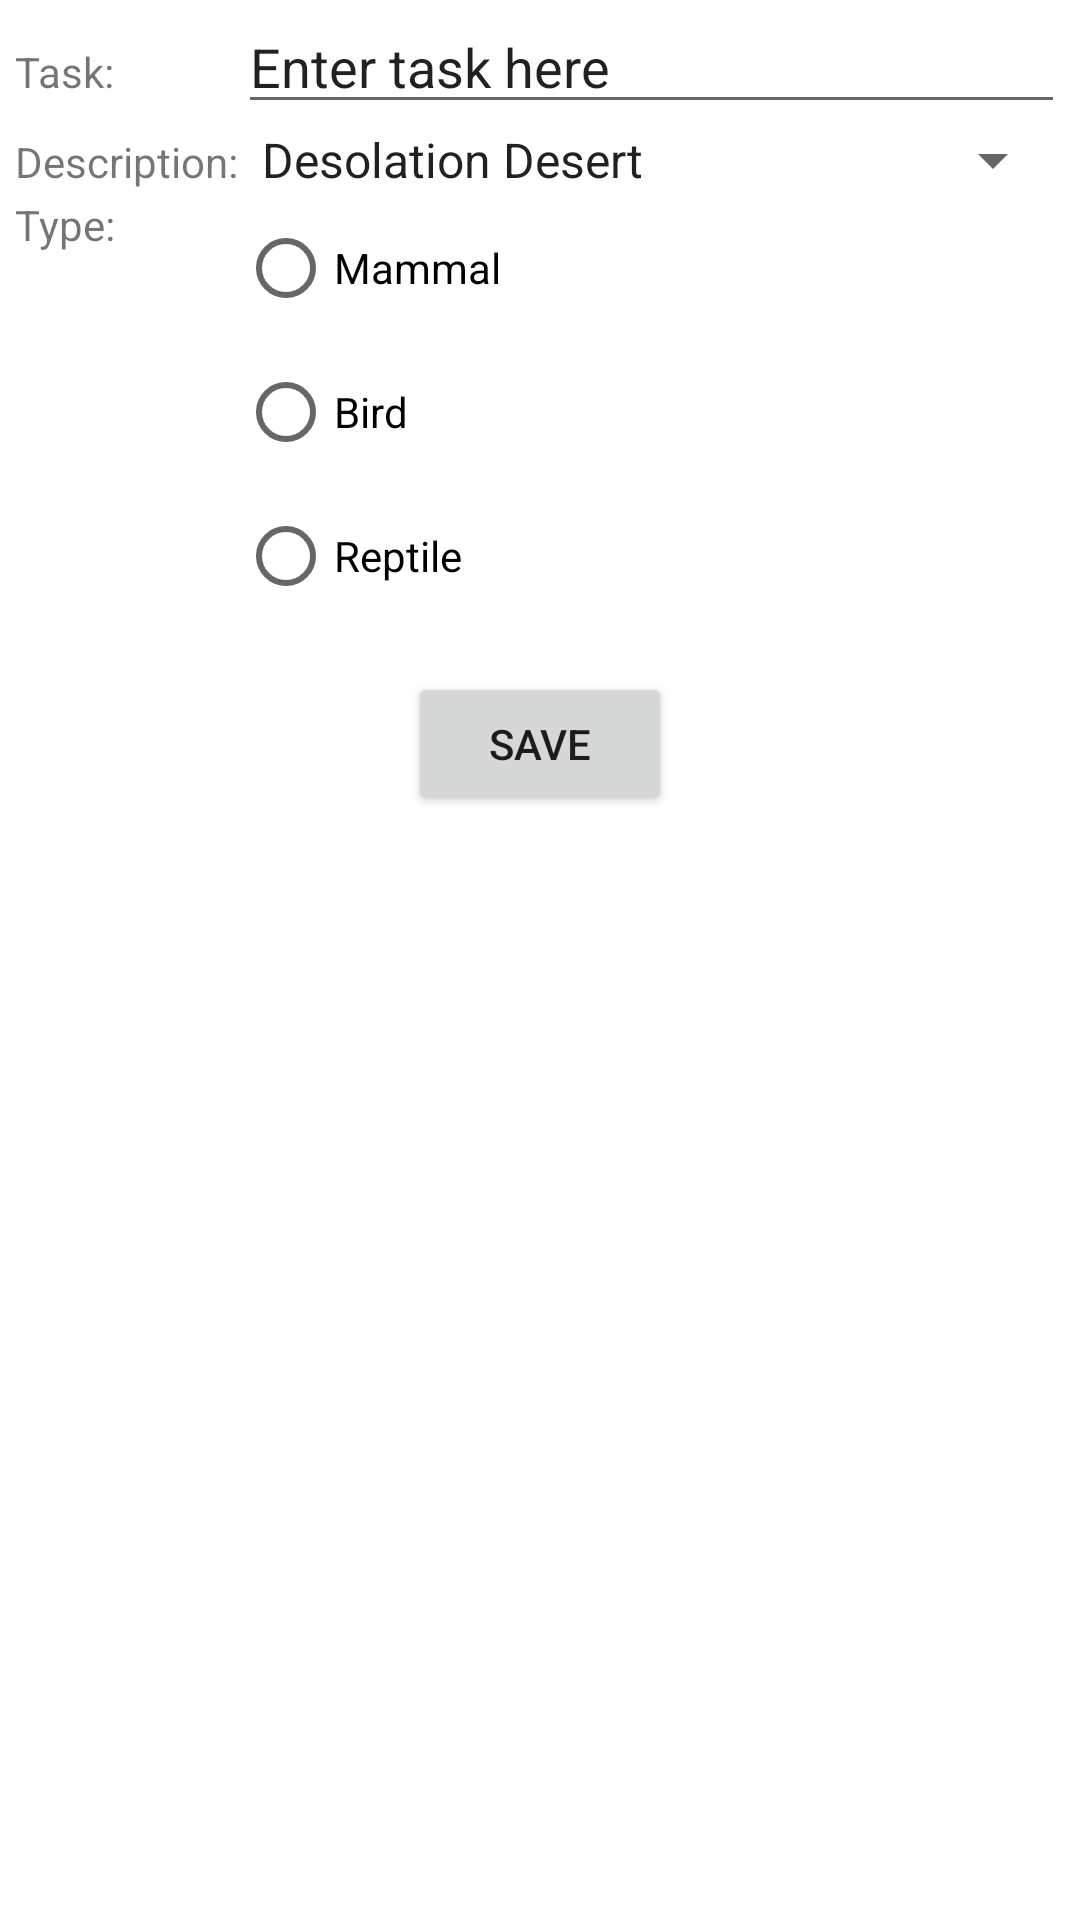

Produce the Android XML layout that renders to this screen, including the resource entries it uses.
<!-- AndroidManifest.xml: application theme Theme.ZooList -->
<!-- res/layout/zoo_list_fragment.xml -->
<?xml version="1.0" encoding="utf-8"?>
<androidx.constraintlayout.widget.ConstraintLayout xmlns:android="http://schemas.android.com/apk/res/android"
    xmlns:app="http://schemas.android.com/apk/res-auto"
    xmlns:tools="http://schemas.android.com/tools"
    android:id="@+id/zoo_list"
    android:layout_width="match_parent"
    android:layout_height="match_parent"
    tools:context=".ui.main.ZooListFragment">

    <ScrollView
        android:id="@+id/zoo_scroll_view"
        android:layout_width="match_parent"
        android:layout_height="0dp"
        app:layout_constraintBottom_toTopOf="@id/guideline"
        app:layout_constraintEnd_toEndOf="parent"
        app:layout_constraintStart_toStartOf="parent"
        app:layout_constraintTop_toTopOf="parent">

        <TableLayout
            android:id="@+id/zoo_inputControls"
            android:layout_width="match_parent"
            android:layout_height="wrap_content"
            android:layout_marginStart="@dimen/margin5"
            android:layout_marginEnd="@dimen/margin5"
            android:shrinkColumns="1"
            android:stretchColumns="1">

            <TableRow
                android:id="@+id/tableRow1"
                android:layout_width="match_parent"
                android:layout_height="wrap_content" >

                <TextView
                    android:id="@+id/zoo_nameLabel"
                    android:layout_width="wrap_content"
                    android:layout_height="wrap_content"
                    android:text="@string/name" />

                <EditText
                    android:id="@+id/zoo_name"
                    android:layout_width="wrap_content"
                    android:layout_height="wrap_content"
                    android:ems="10"
                    android:hint="@string/hint_name"
                    android:inputType="textPersonName"
                    android:text="@string/hint_name" />
            </TableRow>

            <TableRow
                android:id="@+id/tableRow2"
                android:layout_width="match_parent"
                android:layout_height="wrap_content" >

                <TextView
                    android:id="@+id/zoo_locationLabel"
                    android:layout_width="wrap_content"
                    android:layout_height="wrap_content"
                    android:text="@string/location" />

                <Spinner
                    android:id="@+id/zoo_location"
                    android:layout_width="wrap_content"
                    android:layout_height="wrap_content"
                    android:entries="@array/zoo_areas"
                    tools:listitem="@android:layout/simple_spinner_dropdown_item"/>

            </TableRow>

            <TableRow
                android:id="@+id/tableRow3"
                android:layout_width="wrap_content"
                android:layout_height="wrap_content">

                <TextView
                    android:id="@+id/zoo_animalTypeLabel"
                    android:layout_width="wrap_content"
                    android:layout_height="wrap_content"
                    android:text="@string/type" />

                <RadioGroup
                    android:id="@+id/zoo_animalType"
                    android:layout_width="wrap_content"
                    android:layout_height="wrap_content">

                    <RadioButton
                        android:id="@+id/zoo_animalTypeMammal"
                        android:layout_width="wrap_content"
                        android:layout_height="wrap_content"
                        android:text="@string/mammal" />

                    <RadioButton
                        android:id="@+id/zoo_animalTypeBird"
                        android:layout_width="wrap_content"
                        android:layout_height="wrap_content"
                        android:text="@string/bird" />

                    <RadioButton
                        android:id="@+id/zoo_animalTypeReptile"
                        android:layout_width="wrap_content"
                        android:layout_height="wrap_content"
                        android:text="@string/reptile" />
                </RadioGroup>
            </TableRow>

        </TableLayout>
    </ScrollView>

    <androidx.constraintlayout.widget.Guideline
        android:id="@+id/guideline"
        android:layout_width="wrap_content"
        android:layout_height="wrap_content"
        android:orientation="horizontal"
        app:layout_constraintGuide_percent=".35" />

    <Button
        android:id="@+id/zoo_saveButton"
        android:layout_width="wrap_content"
        android:layout_height="wrap_content"
        android:text="@string/save"
        app:layout_constraintEnd_toEndOf="parent"
        app:layout_constraintStart_toStartOf="parent"
        app:layout_constraintTop_toBottomOf="@id/guideline" />

    <androidx.recyclerview.widget.RecyclerView
        android:id="@+id/zoo_animals"
        android:layout_width="match_parent"
        android:layout_height="0dp"
        app:layout_constraintBottom_toBottomOf="parent"
        app:layout_constraintEnd_toEndOf="parent"
        app:layout_constraintStart_toStartOf="parent"
        app:layout_constraintTop_toBottomOf="@id/zoo_saveButton" />

</androidx.constraintlayout.widget.ConstraintLayout>
<!-- resources referenced by this layout -->
<resources>
  <string-array name="zoo_areas">
          <item>Desolation Desert</item>
          <item>Swamp of Sorrows</item>
          <item>Jungle of Joylessness</item>
          <item>Rueful Rainforest</item>
          <item>Martyrs Mesa</item>
          <item>Canyon of Cries</item>
          <item>Forbidden Forest</item>
          <item>Sinister Sanctuary</item>
          <item>Abnormal Aviary</item>
          <item>Poisonous Plains</item>
      </string-array>
  
      // Alert strings
  <dimen name="margin5">5dp</dimen>
  <string name="bird">Bird</string>
  <string name="hint_location">zoo area</string>
  
      // Zoo Area Names
  <string name="hint_name">Enter task here</string>
  <string name="location">Description:</string>
  <string name="mammal">Mammal</string>
  <string name="name">Task:</string>
  <string name="reptile">Reptile</string>
  <string name="save">Save</string>
  <string name="type">Type:</string>
  <style name="Theme.ZooList" parent="Theme.MaterialComponents.DayNight.DarkActionBar">
          
          <item name="colorPrimary">@color/purple_500</item>
          <item name="colorPrimaryVariant">@color/purple_700</item>
          <item name="colorOnPrimary">@color/white</item>
          
          <item name="colorSecondary">@color/teal_200</item>
          <item name="colorSecondaryVariant">@color/teal_700</item>
          <item name="colorOnSecondary">@color/black</item>
          
          <item name="android:statusBarColor" tools:targetApi="l">?attr/colorPrimaryVariant</item>
          
      </style>
  <!-- not gathered from this repository: default colours our renderer supplied (Android Studio template values) -->
  <color name="purple_500">#FF6200EE</color>
  <color name="purple_700">#FF3700B3</color>
  <color name="teal_200">#FF03DAC5</color>
  <color name="teal_700">#FF018786</color>
  <color name="black">#FF000000</color>
  <color name="white">#FFFFFFFF</color>
</resources>
